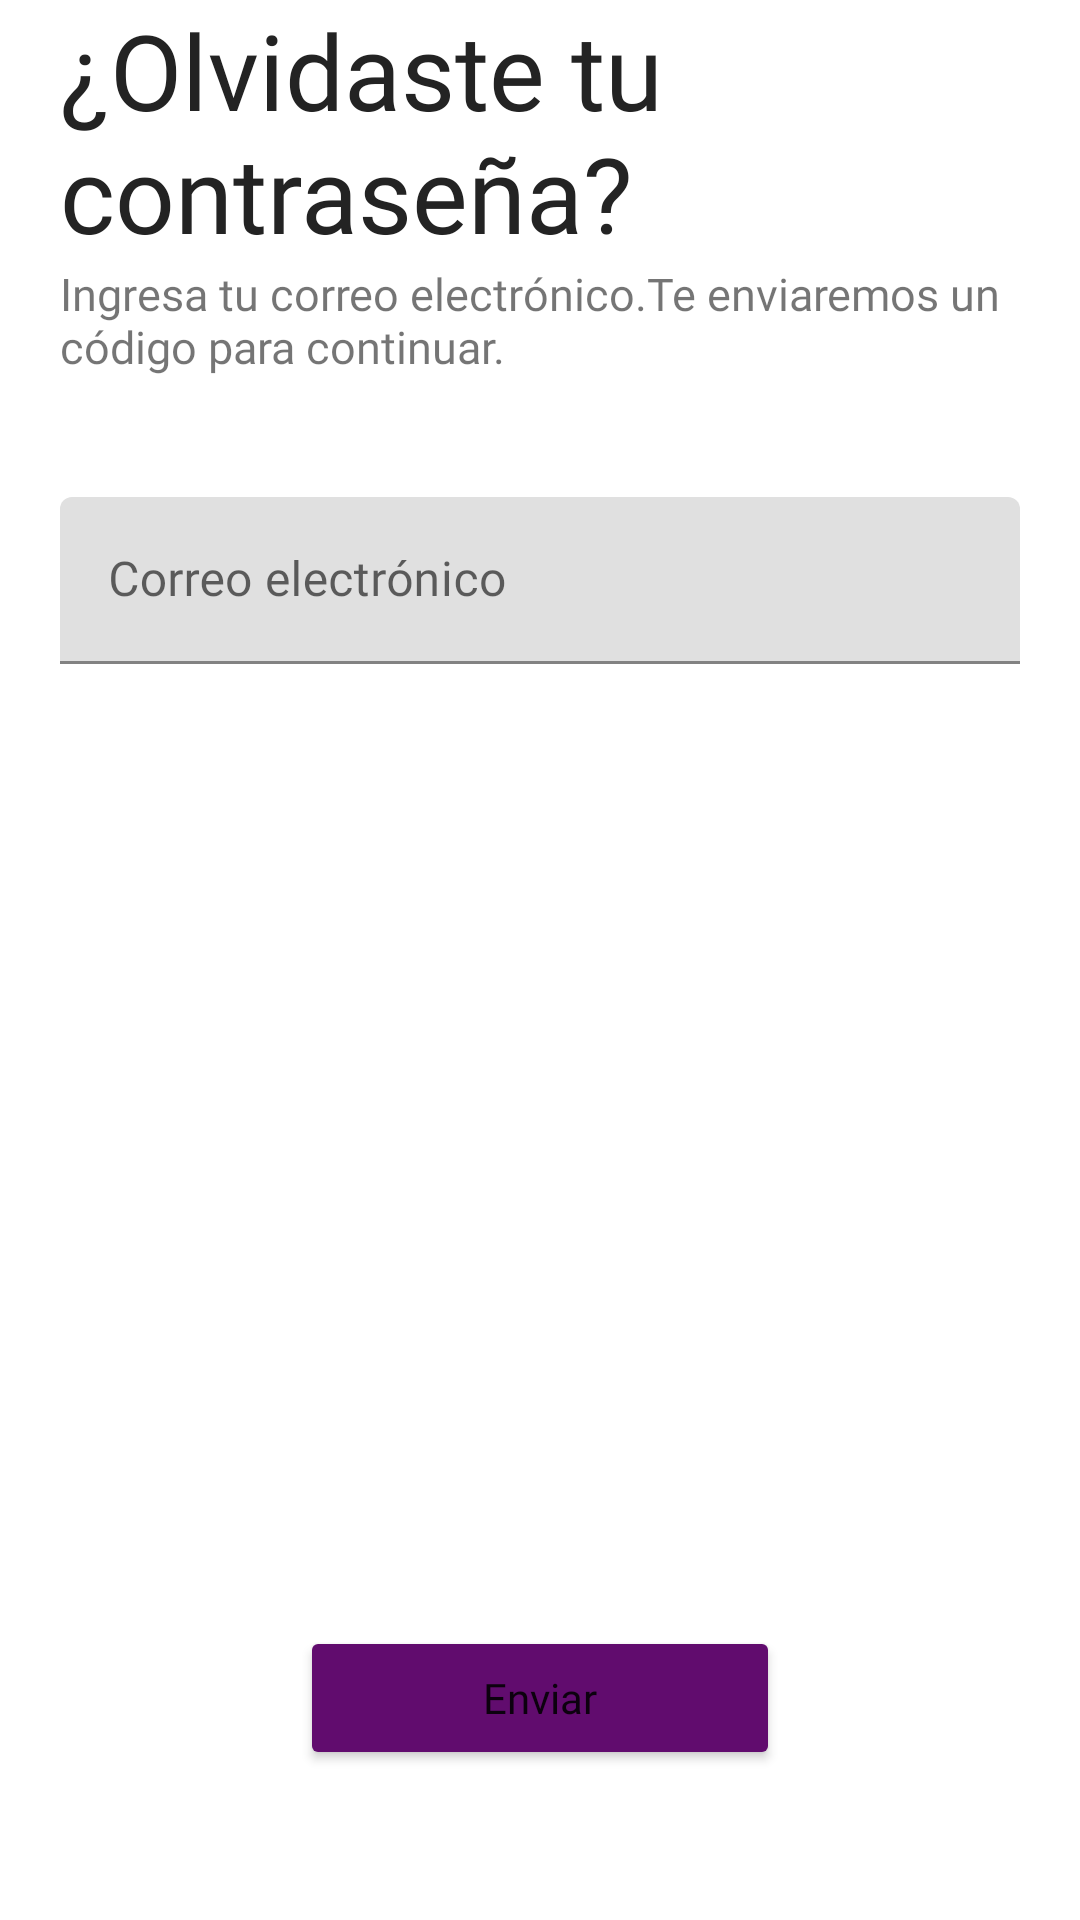

Write the Android layout XML for this screen, with the resource values it uses.
<!-- AndroidManifest.xml: application theme Theme.Vetcare -->
<!-- res/layout/activity_olvidaste_contrasena.xml -->
<?xml version="1.0" encoding="utf-8"?>
<androidx.constraintlayout.widget.ConstraintLayout xmlns:android="http://schemas.android.com/apk/res/android"
    xmlns:app="http://schemas.android.com/apk/res-auto"
    xmlns:tools="http://schemas.android.com/tools"
    android:id="@+id/main"
    android:layout_width="match_parent"
    android:layout_height="match_parent"
    tools:context=".actividades.OlvidasteContrasenaActivity">

    <LinearLayout
        android:layout_width="match_parent"
        android:layout_height="match_parent"
        android:layout_marginHorizontal="20dp"
        android:orientation="vertical">

        <TextView
            android:layout_width="match_parent"
            android:layout_height="wrap_content"
            android:text="@string/olvLblOlvidasteContrasenaTitulo"
            android:textSize="35sp"
            android:fontFamily="@font/poppins_semibold"
            android:textColor="@color/titulo"/>

        <TextView
            android:layout_width="match_parent"
            android:layout_height="wrap_content"
            android:text="@string/olvLblOlvidasteContrasenaInstrucciones"
            android:textSize="15sp"
            android:fontFamily="@font/poppins_medium"/>

        <com.google.android.material.textfield.TextInputLayout
            android:layout_width="match_parent"
            android:layout_height="wrap_content"
            android:layout_marginTop="40dp">

            <EditText
                android:id="@+id/olvTxtOlvidasteContrasenaCorreo"
                android:layout_width="match_parent"
                android:layout_height="wrap_content"
                android:hint="@string/olvTxtOlvidasteContrasenaCorreo"
                android:fontFamily="@font/poppins_medium"
                android:maxLength="100"
                android:inputType="textEmailAddress"/>
        </com.google.android.material.textfield.TextInputLayout>

        <RelativeLayout
            android:layout_width="match_parent"
            android:layout_height="wrap_content">
            <LinearLayout
                android:layout_width="match_parent"
                android:layout_height="wrap_content"
                android:orientation="vertical"
                android:layout_alignParentBottom="true">

                <Button
                    android:id="@+id/olvBtnOlvidasteContrasenaEnviar"
                    android:layout_width="match_parent"
                    android:layout_height="0dp"
                    android:text="@string/olvBtnOlvidasteContrasenaEnviar"
                    android:layout_weight="1"
                    android:textAllCaps="false"
                    android:backgroundTint="@color/btnPrimario"
                    android:fontFamily="@font/poppins_medium"
                    android:layout_marginVertical="50dp"
                    android:layout_marginHorizontal="80dp"/>
            </LinearLayout>
        </RelativeLayout>

    </LinearLayout>
</androidx.constraintlayout.widget.ConstraintLayout>
<!-- resources referenced by this layout -->
<resources>
  <color name="btnPrimario">#610C6E</color>
  <color name="titulo">#232323</color>
  <string name="olvBtnOlvidasteContrasenaEnviar">Enviar</string>
  <string name="olvLblOlvidasteContrasenaInstrucciones">Ingresa tu correo electrónico.Te enviaremos un código para continuar.</string>
  <string name="olvLblOlvidasteContrasenaTitulo">¿Olvidaste tu contraseña?</string>
  <string name="olvTxtOlvidasteContrasenaCorreo">Correo electrónico</string>
  <style name="Theme.Vetcare" parent="Theme.MaterialComponents.DayNight.NoActionBar">
          
          <item name="colorPrimary">@color/purple_500</item>
          <item name="colorPrimaryVariant">@color/purple_700</item>
          <item name="colorOnPrimary">@color/white</item>
          
          <item name="colorSecondary">@color/teal_200</item>
          <item name="colorSecondaryVariant">@color/teal_700</item>
          <item name="colorOnSecondary">@color/black</item>
          
          <item name="android:statusBarColor">?attr/colorPrimaryVariant</item>
          
      </style>
  <color name="purple_500">#FF6200EE</color>
  <color name="purple_700">#FF3700B3</color>
  <color name="white">#FFFFFFFF</color>
  <color name="teal_200">#FF03DAC5</color>
  <color name="teal_700">#FF018786</color>
  <color name="black">#FF000000</color>
</resources>
